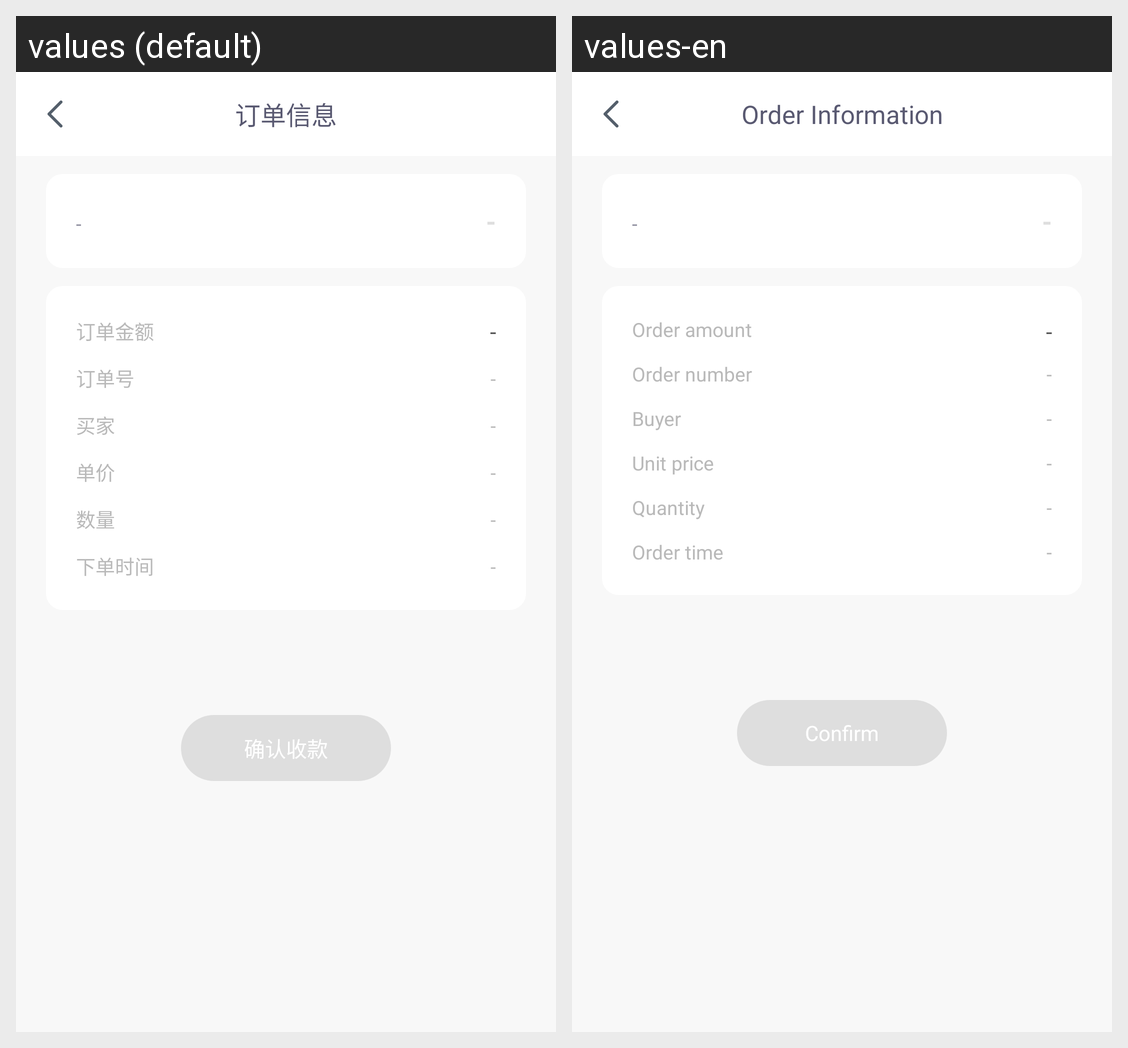

For this localized Android screen grid, give each drawn string resource with its value in every locale shown.
Android screen res/layout/activity_buying_detail.xml rendered under 2 locales, left to right: values (default), values-en. Device: Nexus 5 (rendered at 1080×1920; each locale shown at half size, 540×960, under a caption strip naming it); theme Theme.AppCompat.Light.NoActionBar.
Strings drawn on this screen, with the default value and each locale's value (text and hints the layout hard-codes, and strings that could not be matched under every locale, appear in the picture but are not listed):

buying_detail_title
  values: 订单信息
  values-en: Order Information

order_amount_hint
  values: 订单金额
  values-en: Order amount

order_number_hint
  values: 订单号
  values-en: Order number

order_buyer_hint
  values: 买家
  values-en: Buyer

order_price_hint
  values: 单价
  values-en: Unit price

order_quantity_hint
  values: 数量
  values-en: Quantity

order_time_hint
  values: 下单时间
  values-en: Order time

but_detail_submit
  values: 确认收款
  values-en: Confirm
